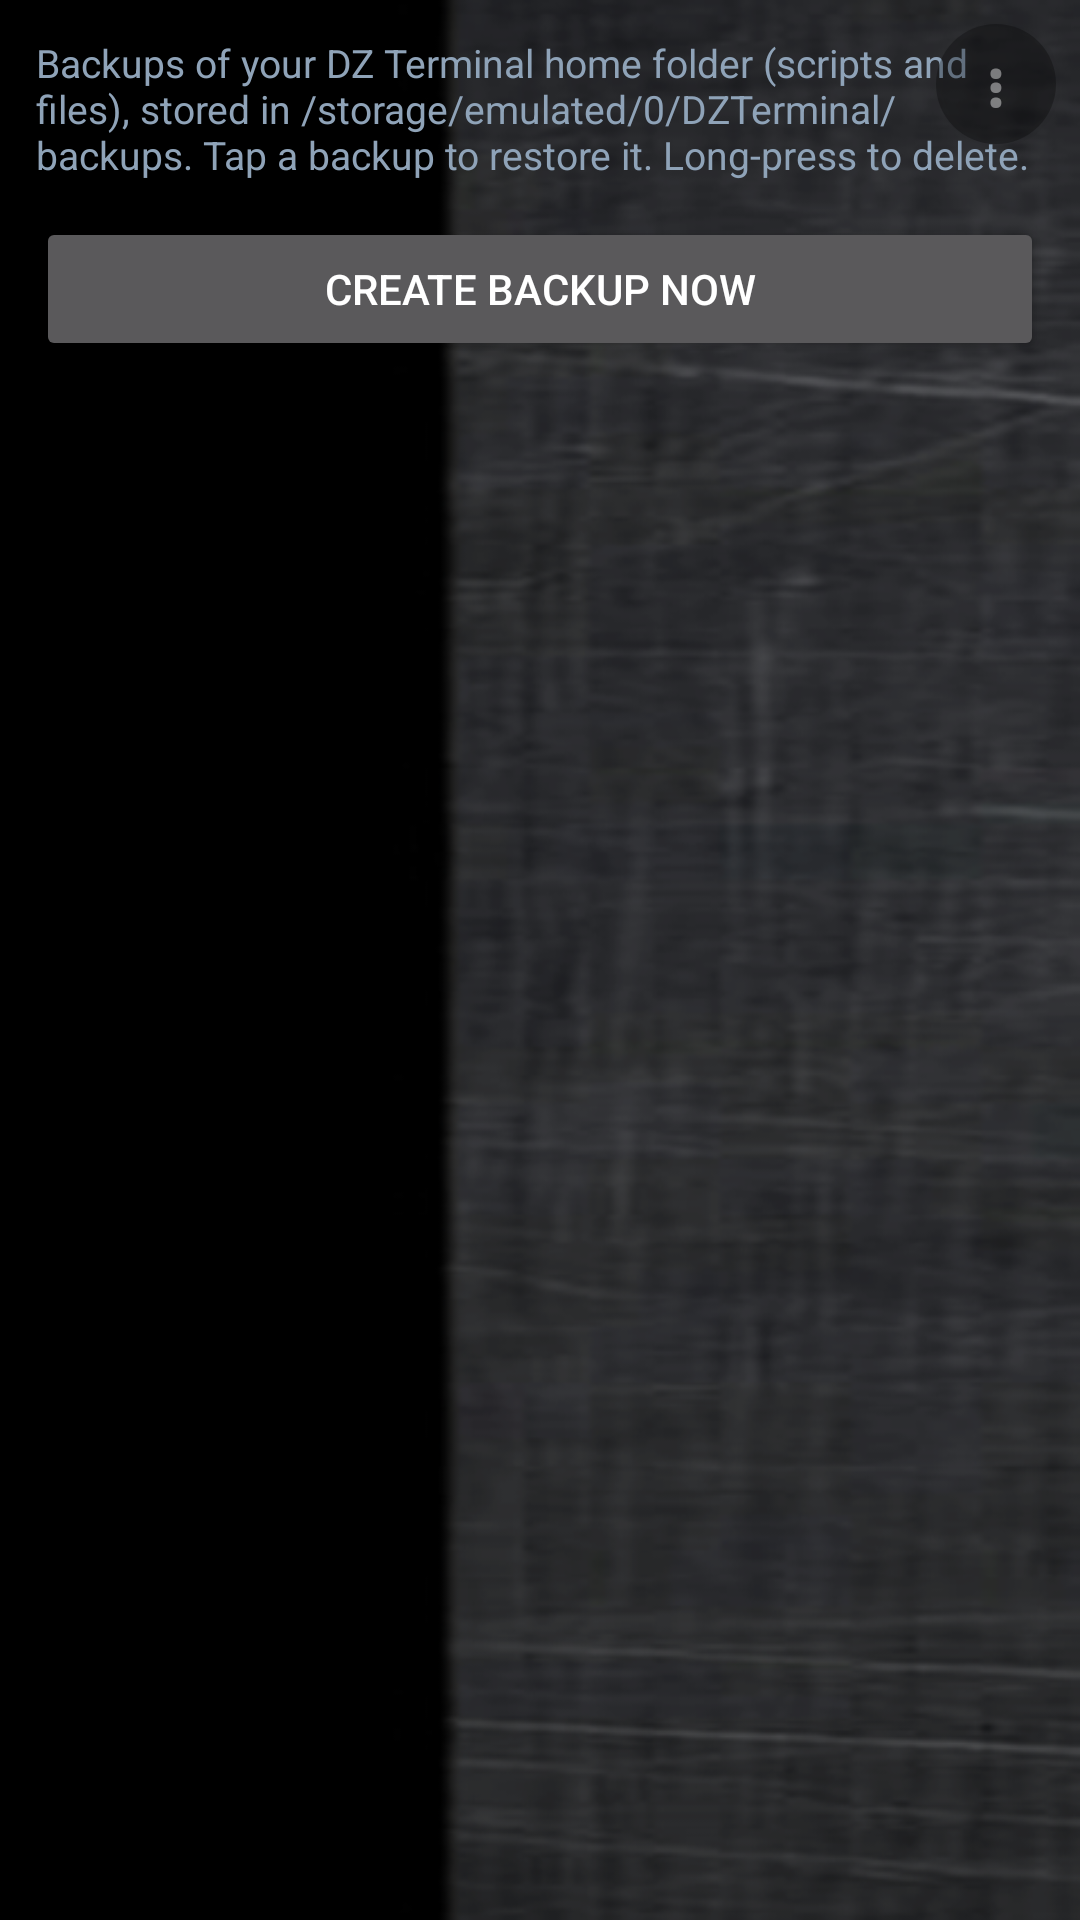

Here is an Android app screen rendered from its layout file. Give the layout XML and the strings, colors and styles it references.
<!-- AndroidManifest.xml: application theme DzTheme -->
<!-- res/layout/activity_backup.xml -->
<?xml version="1.0" encoding="utf-8"?>
<FrameLayout xmlns:android="http://schemas.android.com/apk/res/android"
    android:layout_width="match_parent"
    android:layout_height="match_parent">

    <LinearLayout
        android:layout_width="match_parent"
        android:layout_height="match_parent"
        android:orientation="vertical"
        android:background="@drawable/steel_bg">

        <TextView
            android:layout_width="match_parent"
            android:layout_height="wrap_content"
            android:padding="12dp"
            android:text="Backups of your DZ Terminal home folder (scripts and files), stored in /storage/emulated/0/DZTerminal/backups. Tap a backup to restore it. Long-press to delete."
            android:textColor="@color/dz_muted"
            android:textSize="13sp" />

        <Button
            android:id="@+id/backup_create"
            android:layout_width="match_parent"
            android:layout_height="wrap_content"
            android:layout_marginStart="12dp"
            android:layout_marginEnd="12dp"
            android:layout_marginBottom="8dp"
            android:text="Create backup now" />

        <ListView
            android:id="@+id/backup_list"
            android:layout_width="match_parent"
            android:layout_height="0dp"
            android:layout_weight="1"
            android:divider="@color/dz_card_stroke"
            android:dividerHeight="1dp" />
    </LinearLayout>

    <Button
        android:id="@+id/backup_menu_button"
        android:layout_width="40dp"
        android:layout_height="40dp"
        android:layout_gravity="top|end"
        android:layout_marginTop="8dp"
        android:layout_marginEnd="8dp"
        android:text="⋮"
        android:textSize="20sp"
        android:textStyle="bold"
        android:textColor="#BFFFFFFF"
        android:background="@drawable/menu_fab_bg"
        android:alpha="0.55"
        android:minWidth="0dp"
        android:minHeight="0dp"
        android:padding="0dp"
        android:focusable="false"
        android:focusableInTouchMode="false" />
</FrameLayout>
<!-- resources referenced by this layout -->
<resources>
  <color name="dz_card_stroke">#1E3A5F</color>
  <color name="dz_muted">#8FA3B8</color>
  <!-- drawable menu_fab_bg (drawable) -->
  <?xml version="1.0" encoding="utf-8"?>
  <shape xmlns:android="http://schemas.android.com/apk/res/android"
      android:shape="oval">
      <solid android:color="#80000000" />
  </shape>
  <!-- drawable steel_bg (drawable) -->
  <?xml version="1.0" encoding="utf-8"?>
  <bitmap xmlns:android="http://schemas.android.com/apk/res/android"
      android:src="@drawable/steel_tile"
      android:tileMode="mirror" />
  <style name="DzTheme" parent="android:Theme.Material.NoActionBar">
          <item name="android:windowBackground">@color/dz_navy</item>
          <item name="android:colorBackground">@color/dz_navy</item>
          <item name="android:textColor">@color/dz_white</item>
          <item name="android:textColorPrimary">@color/dz_white</item>
          <item name="android:textColorSecondary">@color/dz_muted</item>
          <item name="android:colorAccent">@color/dz_green</item>
      </style>
  <!-- drawable steel_tile: png bitmap (drawable-nodpi, 117285 bytes) -->
  <color name="dz_navy">#0A1A2F</color>
  <color name="dz_white">#FFFFFF</color>
  <color name="dz_green">#2EEA7A</color>
</resources>
